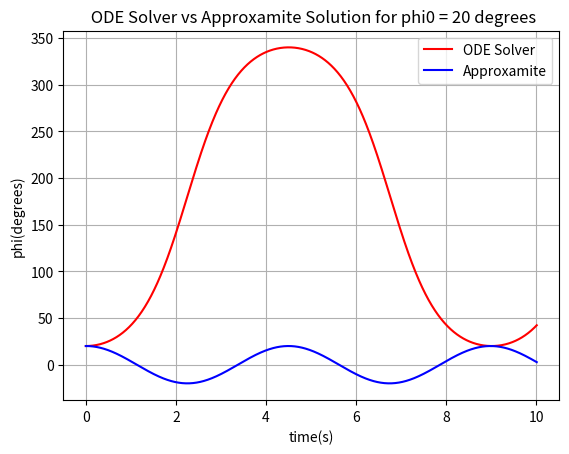

Reproduce this figure in Python.
# -*- coding: utf-8 -*-
"""
Created on Sat Feb  7 23:32:00 2026

[redacted]
"""

import numpy as np
import matplotlib.pyplot as plt


#======================GLOBALS============================================



g1 = 9.8
R1= 5
phi1 = 20*(np.pi/180)
t = 0.0
tmax = 10
dt = .01
omega = 0

#=====================FUNCTIONS===========================================

phi1list = [20*(np.pi/180)]
tlist = [0.0]




omegalist = [omega]

def f(phi,omega):
        
    return np.array([omega, g1/R1 *np.sin(phi)])
Approxlist = [20*(np.pi/180)]

while t< tmax:
    k1 = dt*f(phi1,omega) 
    k2 = dt*f(phi1+k1[0]/2, omega + k1[1]/2)
    k3 = dt*f(phi1+k2[0]/2, omega + k2[1]/2)
    k4 = dt*f(phi1+k3[0], omega + k3[1])
    
    phi1 +=(k1[0] + 2*k2[0] +2*k3[0] + k4[0])/6
    omega +=(k1[1]+ 2*k2[1] +2*k3[1] + k4[1])/6
    
    Approx = phi1list[0] * np.cos(np.sqrt(g1/R1) * t)
 
    Approxlist.append(Approx)
    
    t +=dt
    tlist.append(t)
    phi1list.append(phi1)
    omegalist.append(omega)
   


    
    
plt.figure()
plt.plot(tlist,np.degrees(phi1list),color = 'r' , label = "ODE Solver")
plt.xlabel("time(s)")
plt.ylabel('phi(degrees)' )

plt.plot(tlist,np.degrees(Approxlist), color = 'b', label = "Approxamite")
plt.title(" ODE Solver vs Approxamite Solution for phi0 = 20 degrees")
plt.legend()
plt.grid(True)
plt.show()




#=============================PLOT=====================================

